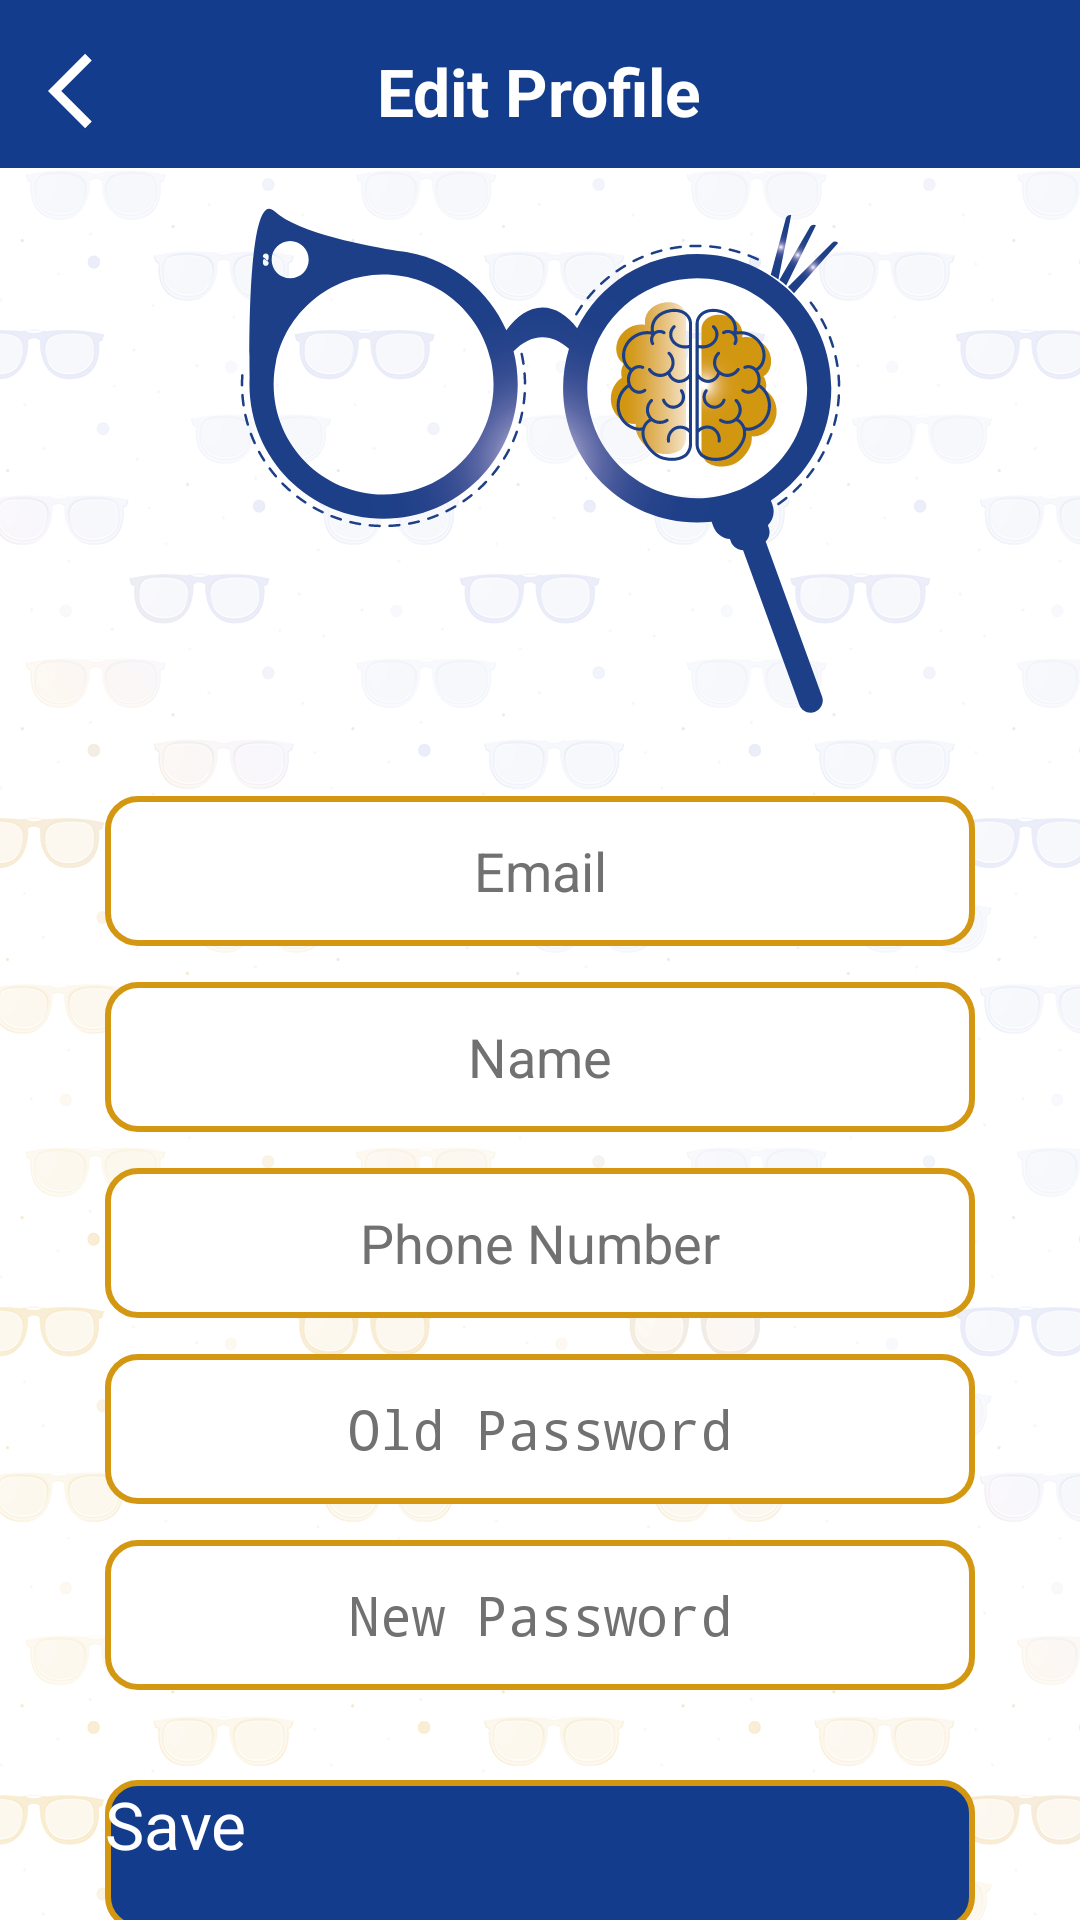

Write the Android layout XML for this screen, with the resource values it uses.
<!-- AndroidManifest.xml: application theme Theme.GP -->
<!-- res/layout/activity_edit_profile.xml -->
<?xml version="1.0" encoding="utf-8"?>
<RelativeLayout xmlns:android="http://schemas.android.com/apk/res/android"
    xmlns:tools="http://schemas.android.com/tools"
    android:layout_width="match_parent"
    android:layout_height="match_parent"
    android:background="@drawable/background"
    tools:context=".Auth.EditProfile">

    <androidx.appcompat.widget.Toolbar
        android:id="@+id/tool_bar"
        android:layout_width="match_parent"
        android:layout_height="56dp"
        android:background="@color/blue">


        <RelativeLayout
            android:layout_width="match_parent"
            android:layout_height="match_parent"
            android:gravity="center_vertical">

            <ImageView
                android:id="@+id/edit_back"
                android:layout_width="wrap_content"
                android:layout_height="wrap_content"
                android:layout_centerVertical="true"
                android:layout_marginLeft="16dp"
                android:contentDescription="Back"
                android:src="@drawable/ic_baseline_arrow_back_ios_24" />

            <TextView
                android:id="@+id/admin_page_title"
                android:layout_width="wrap_content"
                android:layout_height="wrap_content"
                android:layout_centerHorizontal="true"
                android:layout_centerVertical="true"
                android:layout_marginTop="5dp"
                android:contentDescription="Edit Profile Page"
                android:text="Edit Profile"
                android:textColor="@color/white"
                android:textSize="22sp"
                android:textStyle="bold" />

        </RelativeLayout>

    </androidx.appcompat.widget.Toolbar>


    <ImageView
        android:id="@+id/edit_logo"
        android:layout_width="wrap_content"
        android:layout_height="wrap_content"
        android:layout_below="@id/tool_bar"
        android:layout_centerHorizontal="true"
        android:layout_marginTop="@dimen/et_margin_vertical"
        android:contentDescription="Application_Name Logo"
        android:orientation="vertical"
        android:src="@drawable/logo" />

    
    
    
    
    
    
    
    
    
    
    

    <LinearLayout
        android:layout_width="match_parent"
        android:layout_height="wrap_content"
        android:layout_below="@id/edit_logo"
        android:layout_centerInParent="true"
        android:layout_marginTop="15dp"
        android:orientation="vertical">

        <EditText
            android:id="@+id/edit_email_et"
            android:layout_width="match_parent"
            android:layout_height="@dimen/et_height"
            android:layout_marginStart="@dimen/et_margin_start_end"
            android:layout_marginTop="@dimen/et_margin_vertical"
            android:layout_marginEnd="@dimen/et_margin_start_end"
            android:textColor="@color/black"
            android:background="@drawable/edit_text_shape"
            android:contentDescription="Application_Name Logo"
            android:gravity="center"
            android:hint="Email"
            android:textColorHint="@color/gray"
            android:textSize="18sp" />

        <EditText
            android:id="@+id/edit_name_et"
            android:layout_width="match_parent"
            android:layout_height="@dimen/et_height"
            android:layout_marginStart="@dimen/et_margin_start_end"
            android:layout_marginTop="@dimen/et_margin_vertical"
            android:layout_marginEnd="@dimen/et_margin_start_end"
            android:textColor="@color/black"
            android:background="@drawable/edit_text_shape"
            android:contentDescription="Application_Name Logo"
            android:gravity="center"
            android:hint="Name"
            android:textColorHint="@color/gray"
            android:textSize="18sp" />


        <EditText
            android:id="@+id/edit_phone_et"
            android:layout_width="match_parent"
            android:layout_height="@dimen/et_height"
            android:layout_marginStart="@dimen/et_margin_start_end"
            android:layout_marginTop="@dimen/et_margin_vertical"
            android:layout_marginEnd="@dimen/et_margin_start_end"
            android:background="@drawable/edit_text_shape"
            android:textColor="@color/black"
            android:gravity="center"
            android:hint="Phone Number"
            android:inputType="phone"
            android:textColorHint="@color/gray"
            android:textSize="18sp"
            android:visibility="visible" />

        <EditText
            android:id="@+id/edit_password_et"
            android:layout_width="match_parent"
            android:layout_height="@dimen/et_height"
            android:layout_marginStart="@dimen/et_margin_start_end"
            android:layout_marginTop="@dimen/et_margin_vertical"
            android:layout_marginEnd="@dimen/et_margin_start_end"
            android:background="@drawable/edit_text_shape"
            android:textColor="@color/black"
            android:gravity="center"
            android:hint="Old Password"
            android:inputType="textPassword"
            android:textColorHint="@color/gray"
            android:textSize="18sp" />

        <EditText
            android:id="@+id/edit_new_password_et"
            android:layout_width="match_parent"
            android:layout_height="@dimen/et_height"
            android:layout_marginStart="@dimen/et_margin_start_end"
            android:layout_marginTop="@dimen/et_margin_vertical"
            android:layout_marginEnd="@dimen/et_margin_start_end"
            android:background="@drawable/edit_text_shape"
            android:textColor="@color/black"
            android:gravity="center"
            android:hint="New Password"
            android:inputType="textPassword"
            android:textColorHint="@color/gray"
            android:textSize="18sp" />


        <androidx.appcompat.widget.AppCompatButton
            android:id="@+id/edit_save_btn"
            android:layout_width="match_parent"
            android:layout_height="@dimen/et_height"
            android:layout_marginStart="@dimen/et_margin_start_end"
            android:layout_marginTop="30dp"
            android:layout_marginEnd="@dimen/et_margin_start_end"
            android:layout_marginBottom="@dimen/et_margin_vertical"
            android:background="@drawable/button_shape_blue"
            android:text="Save"
            android:textAllCaps="false"
            android:textColor="@color/white"
            android:textSize="22sp" />

        <androidx.appcompat.widget.AppCompatButton
            android:id="@+id/edit_logout_btn"
            android:layout_width="match_parent"
            android:layout_height="@dimen/et_height"
            android:layout_marginStart="@dimen/et_margin_start_end"
            android:layout_marginEnd="@dimen/et_margin_start_end"
            android:layout_marginBottom="@dimen/et_margin_vertical"
            android:background="@drawable/button_shape_blue"
            android:text="Log Out"
            android:textAllCaps="false"
            android:textColor="@color/white"
            android:textSize="22sp" />


    </LinearLayout>


</RelativeLayout>
<!-- resources referenced by this layout -->
<resources>
  <color name="black">#FF000000</color>
  <color name="blue">#133c8c</color>
  <color name="gray">#717171</color>
  <color name="white">#FFFFFFFF</color>
  <dimen name="et_height">50dp</dimen>
  <dimen name="et_margin_start_end">35dp</dimen>
  <dimen name="et_margin_vertical">12dp</dimen>
  <!-- drawable background: png bitmap (drawable, 299285 bytes) -->
  <!-- drawable button_shape_blue (drawable) -->
  <?xml version="1.0" encoding="utf-8"?>
  <shape xmlns:android="http://schemas.android.com/apk/res/android"
      android:shape="rectangle">
  
      <corners android:radius="@dimen/et_corners_radius" />
      <solid android:color="@color/blue" />
      <stroke
          android:width="2dp"
          android:color="@color/yellow" />
  
  </shape>
  <!-- drawable edit_text_shape (drawable) -->
  <?xml version="1.0" encoding="utf-8"?>
  <shape xmlns:android="http://schemas.android.com/apk/res/android"
      android:shape="rectangle">
  
      <corners android:radius="@dimen/et_corners_radius" />
      <solid android:color="@color/white" />
      <stroke
          android:width="2dp"
          android:color="@color/yellow" />
  
  </shape>
  <!-- drawable ic_baseline_arrow_back_ios_24 (drawable) -->
  <vector xmlns:android="http://schemas.android.com/apk/res/android"
      android:width="30dp"
      android:height="30dp"
      android:autoMirrored="true"
      android:tint="@color/white"
      android:viewportWidth="24"
      android:viewportHeight="24">
      <path
          android:fillColor="@android:color/white"
          android:pathData="M11.67,3.87L9.9,2.1 0,12l9.9,9.9 1.77,-1.77L3.54,12z" />
  </vector>
  <!-- drawable logo: vector/xml drawable (drawable, 31558 chars, omitted) -->
  <style name="Theme.GP" parent="Theme.MaterialComponents.DayNight.NoActionBar">
          
          <item name="colorPrimary">@color/blue</item>
          <item name="colorPrimaryVariant">@color/blue</item>
          <item name="colorOnPrimary">@color/white</item>
          
          <item name="colorSecondary">@color/blue</item>
          <item name="colorSecondaryVariant">@color/blue</item>
          <item name="colorOnSecondary">@color/white</item>
          
          <item name="android:statusBarColor" tools:targetApi="l">?attr/colorPrimaryVariant</item>
          
      </style>
  <dimen name="et_corners_radius">10dp</dimen>
  <color name="yellow">#D39711</color>
</resources>
